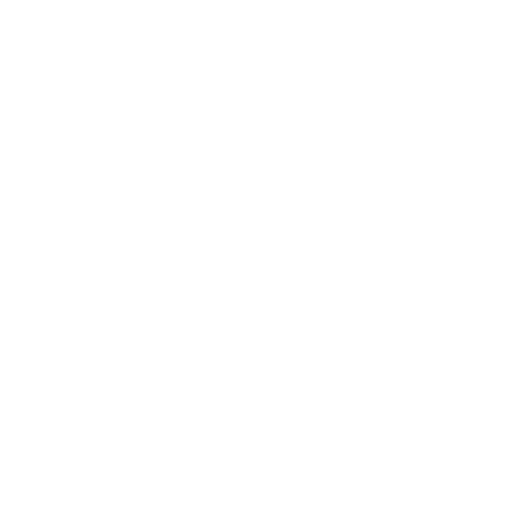
t = 0.00 s
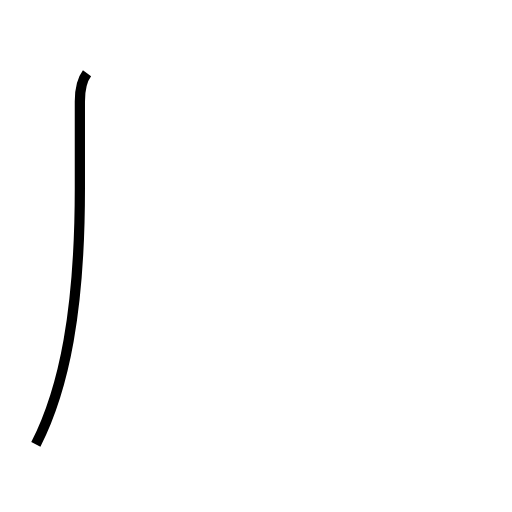
t = 1.11 s
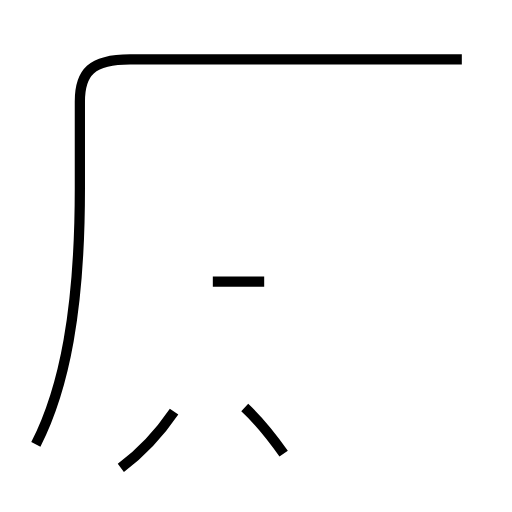
t = 2.77 s
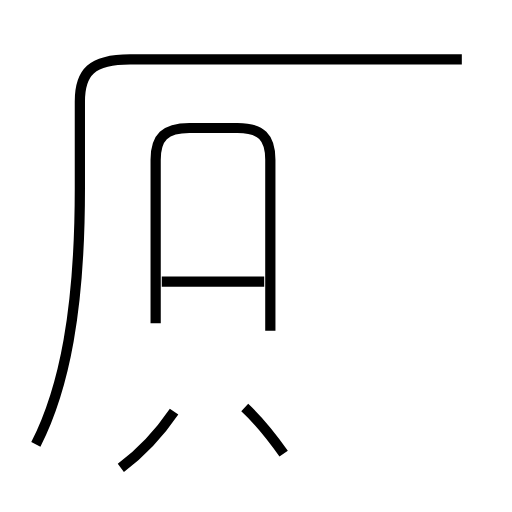
t = 4.36 s
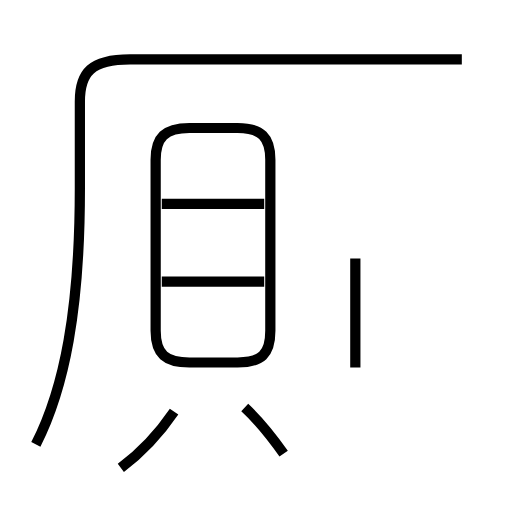
t = 5.46 s
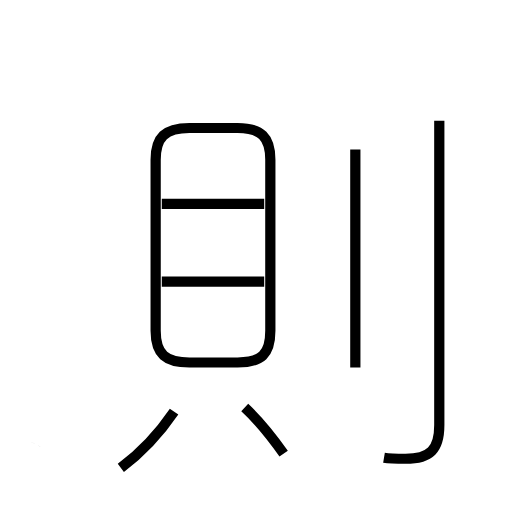
t = 6.89 s

The animated SVG that drew these frames (rendered in a browser with its animation timeline set to each time). Animation: 8 SMIL elements (animate=8); one cycle of 6.89 s.

<?xml version='1.0' encoding='utf-8'?>
<svg viewBox="0.0 -6.0 50.0 50.0" version="1.1" xmlns="http://www.w3.org/2000/svg"><rect x="-1000" y="-1000" width="2000" height="2000" stroke="white" fill="white" /><g style="fill:none;stroke:#000000;stroke-width:1"><path d="M 3.5 -0.6 C 6.3 -6.1 7.8 -13.8 7.8 -25.6 L 7.8 -34.1 C 7.8 -36.9 8.9 -38.2 12.7 -38.2 L 45.1 -38.2 " transform="translate(0.0 38.0)" stroke-dasharray="73.94597337279882" stroke-dashoffset="73.94597337279882"><animate attributeName="stroke-dashoffset" from="73.94597337279882" to="0" dur="2.2183792011839643s" begin="0s; anim_end.end" fill="freeze" id="anim0" /></path><path d="M 11.8 1.7 C 13.8 0.2 15.5 -1.6 17.0 -3.8 " transform="translate(0.0 38.0)" stroke-dasharray="7.60407486563896" stroke-dashoffset="7.60407486563896"><animate attributeName="stroke-dashoffset" from="7.60407486563896" to="0" dur="0.2281222459691688s" begin="anim0.end" fill="freeze" id="anim1" /></path><path d="M 27.7 0.3 C 26.5 -1.4 25.2 -3.0 23.9 -4.2 " transform="translate(0.0 38.0)" stroke-dasharray="5.9002102189939265" stroke-dashoffset="5.9002102189939265"><animate attributeName="stroke-dashoffset" from="5.9002102189939265" to="0" dur="0.17700630656981778s" begin="anim1.end" fill="freeze" id="anim2" /></path><path d="M 25.8 -16.5 L 15.8 -16.5 " transform="translate(0.0 38.0)" stroke-dasharray="10.0" stroke-dashoffset="10.0"><animate attributeName="stroke-dashoffset" from="10.0" to="0" dur="0.3s" begin="anim2.end" fill="freeze" id="anim3" /></path><path d="M 26.4 -11.7 L 26.4 -19.6 L 26.4 -19.6 L 26.4 -28.4 C 26.4 -30.6 25.5 -31.5 23.2 -31.5 L 18.5 -31.5 C 16.1 -31.5 15.2 -30.6 15.2 -28.4 L 15.2 -11.7 C 15.2 -9.4 16.2 -8.6 18.5 -8.6 L 23.2 -8.6 C 25.5 -8.6 26.4 -9.4 26.4 -11.7 Z " transform="translate(0.0 38.0)" stroke-dasharray="63.75192176113949" stroke-dashoffset="63.75192176113949"><animate attributeName="stroke-dashoffset" from="63.75192176113949" to="0" dur="1.9125576528341848s" begin="anim3.end" fill="freeze" id="anim4" /></path><path d="M 25.8 -24.1 L 15.8 -24.1 " transform="translate(0.0 38.0)" stroke-dasharray="10.0" stroke-dashoffset="10.0"><animate attributeName="stroke-dashoffset" from="10.0" to="0" dur="0.3s" begin="anim4.end" fill="freeze" id="anim5" /></path><path d="M 34.7 -8.1 L 34.7 -29.4 " transform="translate(0.0 38.0)" stroke-dasharray="21.299999999999997" stroke-dashoffset="21.299999999999997"><animate attributeName="stroke-dashoffset" from="21.299999999999997" to="0" dur="0.6389999999999999s" begin="anim5.end" fill="freeze" id="anim6" /></path><path d="M 37.5 0.7 C 38.1 0.8 39.0 0.8 39.6 0.8 C 42.0 0.8 42.9 -0.1 42.9 -2.5 L 42.9 -32.2" transform="translate(0.0 38.0)" stroke-dasharray="37.25894177671553" stroke-dashoffset="37.25894177671553"><animate attributeName="stroke-dashoffset" from="37.25894177671553" to="0" dur="1.117768253301466s" begin="anim6.end" fill="freeze" id="anim_end" /></path></g></svg>
